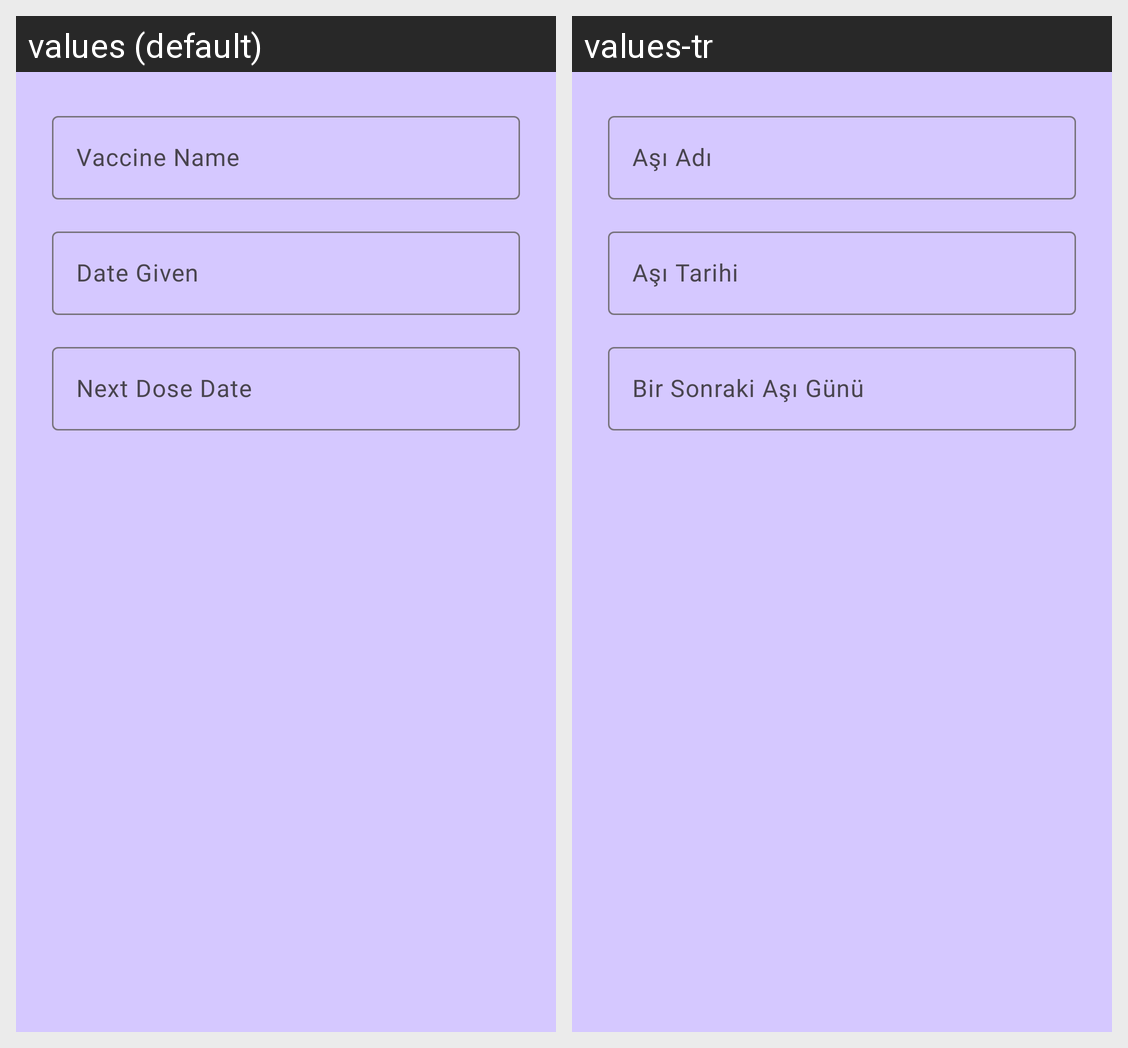

Locale-by-locale string values for the Android screen shown in this grid:
Android screen res/layout/dialog_add_vaccine.xml rendered under 2 locales, left to right: values (default), values-tr. Device: Nexus 5 (rendered at 1080×1920; each locale shown at half size, 540×960, under a caption strip naming it); theme Theme.PatikaGunlugu.
Strings drawn on this screen, with the default value and each locale's value (text and hints the layout hard-codes, and strings that could not be matched under every locale, appear in the picture but are not listed):

vaccine_name
  values: Vaccine Name
  values-tr: Aşı Adı

date_given
  values: Date Given
  values-tr: Aşı Tarihi

next_dose_date
  values: Next Dose Date
  values-tr: Bir Sonraki Aşı Günü
